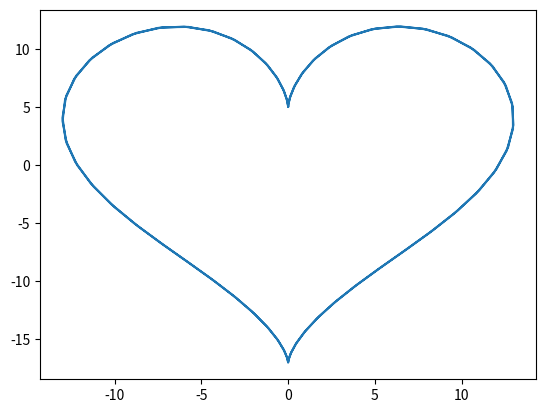

Write Python code to recreate this figure.

import numpy as np
import matplotlib.pyplot as plt

def h(x):
    return 1.0/x + np.exp(5.0*x)


x_list = np.arange(0, 10, 0.1)
h_list = [h(x) for x in x_list]

plt.plot(x_list, h_list)
plt.show()
plt.clf()


def heart(t):

    p = 13*np.sin(t)**3
    q = 13*np.cos(t) - 5*np.cos(2*t) - 2*np.cos(3*t) - np.cos(4*t)

    return p, q

t_list = np.arange(-2*np.pi, 2*np.pi, 0.1)
x_list = []
y_list = []

for t in t_list:
    p, q = heart(t)
    x_list.append(p)
    y_list.append(q)

plt.plot(x_list, y_list)
plt.show()

